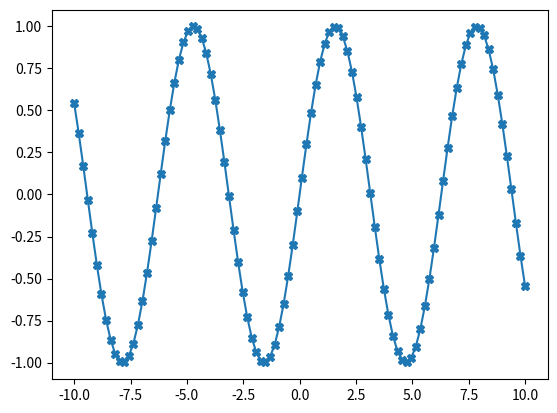

Source code (Python):
import matplotlib.pyplot as plt
import numpy as np


x = np.linspace(-10, 10, 100)

y = np.sin(x)

plt.plot(x,y,marker='X')
plt.show()

